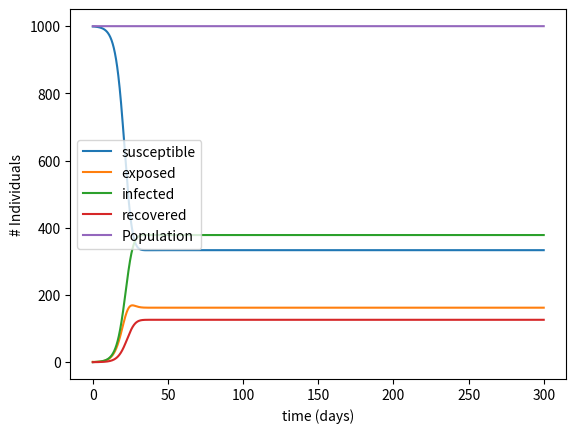

Write Python code to recreate this figure.
import math
import numpy as np
import matplotlib.pyplot as plt

S0 = 999
E0 = 1
I0 = 0
R0 = 0
N0 = S0 + E0 + I0 + R0


S_norm = S0/N0
E_norm = E0/N0
I_norm = I0/N0
R_norm = R0/N0


beta = 0.9 #rate of contact between susceptible and infectives
gamma = 0.3 #constant rate at which infectives recover/die
sigma = 0.7 #rate at which incubated population becomes infected
xi = 0.9 #rate at which recovered loose immunity

#mu = 0.001 #birth rate
#nu = 0 #death rate



q = beta/gamma #contact ratio --> fraction of population that comes in contact with infected individual during infection
rr = beta*S0/gamma #reproductive rate --> secondary infections caused by single primary infection approx 3-4 with covid at beginning of pandemic


#using euler's method to approximate solutions to S,I,R model
#for more precision, use runge-kutta methods
def getPoints(days, iterations):
    S = []
    E = []
    I = []
    R = []
    Population = []

    S_current = S0
    I_current = I0
    E_current = E0
    R_current = R0
    N_current = N0

    delta_t = days/iterations

    for i in range(iterations):
        S.append(S_current), E.append(E_current), I.append(I_current), R.append(R_current), Population.append(N_current)

        # WITH VITAL DYNAMICS
        """
        S_new = S_current + (-1*beta*S_current*I_current*(1/N_current) - nu*S_current)*delta_t
        E_new = E_current + (beta*S_current*I_current*(1/N_current) - 1*sigma*E_current - nu*E_current)*delta_t
        I_new = I_current + (sigma*E_current - gamma*I_current - nu*I_current)*delta_t
        R_new = R_current + (gamma*I_current - nu*R_current)*delta_t
        N_new = S_new + E_new + I_new + R_new
        """

        #W/O VITAL DYNAMICS
        S_new = S_current + (-1*beta*S_current*I_current*(1/N_current) + xi*R_current)*delta_t
        E_new = E_current + (beta*S_current*I_current*(1/N_current) - 1*sigma*E_current)*delta_t
        I_new = I_current + (sigma*E_current - gamma*I_current)*delta_t
        R_new = R_current + (gamma*I_current - xi*R_current)*delta_t
        N_new = S_new + E_new + I_new + R_new

        S_current, E_current, I_current, R_current, N_current = S_new, E_new, I_new, R_new, N_new

    return S,E,I,R, Population

def main():
    days = 300
    iterations = 2000

    S,E, I, R, Population = getPoints(days, iterations)
    time = np.linspace(0, days, iterations)

    plt.plot(time, S, label = "susceptible")
    plt.plot(time, E, label = "exposed")
    plt.plot(time, I, label = "infected")
    plt.plot(time, R, label = "recovered")
    plt.plot(time, Population, label = "Population")
    plt.xlabel("time (days)"), plt.ylabel("# Individuals")
    plt.legend()
    plt.show()

main()